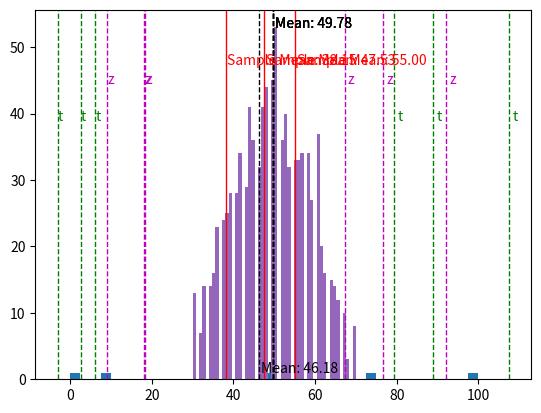
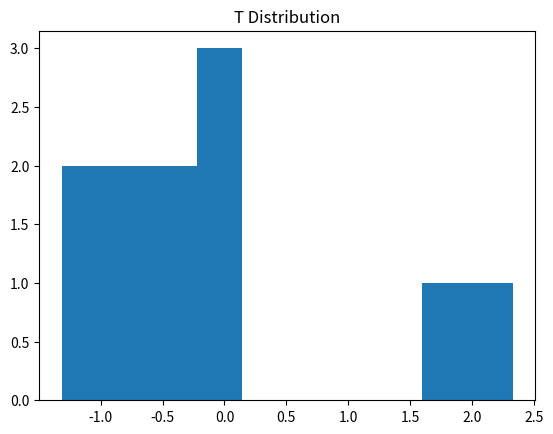
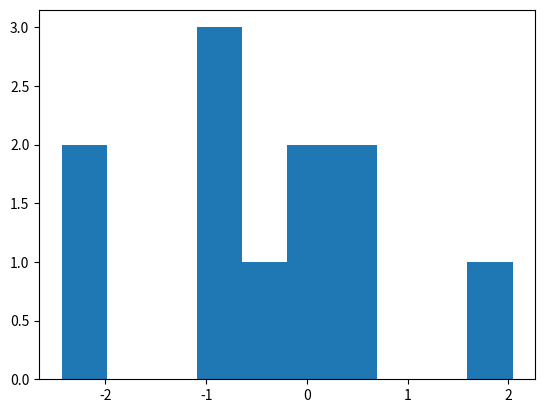

Source code (Python) for these figures, in order:

# %% [markdown]
# # Confidence Intervals
# [redacted]
# + [This code is based on this blog post](https://towardsdatascience.com/how-to-calculate-confidence-intervals-in-python-a8625a48e62b)    
#
# We are taking the data from Uniform distribution. 
# According to the Central Limit Theorem (CLT). Means of any distribution will follow a normal distribution.
# with std of $\frac{\sigma}{\sqrt{n}}$ where n is the sample size and $\sigma$ is the global std which usually is estimated by sample std. 
# If we can say (based on CLT) that the sample means center around the global mean with std $\frac{\sigma}{\sqrt{n}}$ then based on the characteristics of normal distribution
# we can also say that that 66 % percent of the means are +/- 1 std away from the global mean. ~95 % is ~2 std away from the global mean and ~99% means is 3 std away from global mean.
# Thus if we have the sample mean and based on the sample size and sample std, the std for the sample means, we can now say the interval where (66%,95%,99%) of the means should be located. 


# %%
import numpy as np 
from scipy.stats import t,norm
import math
import matplotlib.pyplot as plt
from dataclasses import dataclass

@dataclass
class ConfidenceInterval:
    mean:float
    lower_bound:float
    upper_bound:float
    test_type:str 
    extremum_val:float
    def get_size(self)->float:
        return self.upper_bound-self.lower_bound
    def print_statistics(self):
        print(f"Test type: {self.test_type}")
        print(f"Median: {self.mean}")
        print(f"Min boundary {self.lower_bound}")   
        print(f"Max boundary {self.upper_bound}")
        print(f"{self.test_type} val: {self.extremum_val}")
        print(f"Width is {self.get_size()}" )

def calculate_confidence_interval(sample_mean,sample_std,sample_size,confidence,test_type)->ConfidenceInterval:
    alpha=1-confidence    
    # Only thing that is different for t and z confidence intervale is the extremum value
    if test_type == "t":
        degrees_of_freedom=sample_size-1
        extremum_val=float(np.abs(t.ppf(alpha/2,degrees_of_freedom))) # t_val - based on confidence we have chosen, how many standard distributions is the ci width. If Confidence is 95%, then std is  ~2
    elif test_type == "z":
        extremum_val=float(np.abs(norm.ppf(alpha/2))) # z_val - based on confidence we have chosen, how many standard distributions is the ci width. If Confidence is 95%, then std is ~2.  
    else:
        raise Exception("Wrong test type provided")
    
    clt_based_std = sample_std / math.sqrt(sample_size) # The std for sample means. Calculated based on CLT 
    max_expected_difference = extremum_val *  clt_based_std # std * (how many stds based on chosen confidence interval size)
    return ConfidenceInterval(mean=sample_mean,lower_bound=sample_mean-max_expected_difference,upper_bound=sample_mean+max_expected_difference,test_type=test_type,extremum_val=extremum_val)



def perform_comparison(sample_size:int, confidence:float):
    # Generate sample data from uniform distritubution on the range 0..100
    x = np.random.uniform(size=sample_size) 
    x_positive = x-min(x)
    x_scaled = x_positive/max(x_positive)*100
    x = x_scaled
    # Calculate confidence intervals based on both Normal distribution (Z val) and t distribution (t val)
    ci_z=calculate_confidence_interval(sample_mean=x.mean(),sample_std=x.std(),sample_size=sample_size,confidence=confidence,test_type='z')
    ci_t=calculate_confidence_interval(sample_mean=x.mean(),sample_std=x.std(),sample_size=sample_size,confidence=confidence,test_type='t')
    return x, ci_z, ci_t



#%% [markdown] Lets perform 1 sample experiment with data generated from Uniform distribution. 

#%%
SAMPLE_SIZE=5
CONFIDENCE=0.99
x, ci_z, ci_t = perform_comparison(sample_size=SAMPLE_SIZE,confidence=0.95)
print(f"Sample size: {SAMPLE_SIZE}, Sample std: {x.std()}, Confidence {CONFIDENCE}, Max value {max(x)}, Min value: {min(x)}")


# plt.text((m+s)*1.1, max_ylim*0.9, 'Mean+Std: {:.2f}'.format(m+s)) 
# plt.text((m-s)*1.1, max_ylim*0.9, 'Mean+Std: {:.2f}'.format(m-s)) 

ci_z.print_statistics()
ci_t.print_statistics()
print(f"Differences in CI size ci_t-ci_z {ci_t.get_size()-ci_z.get_size()}")

# PLOT THE GENERATED DISTRIBUTION X

def plot_default_histogram(x,bins=40,start=0,end=100):
    counts, bins = np.histogram(x,bins=bins)
    plt.hist(bins[:-1],len(bins)-1,weights=counts,range=(start,end))
    plt.axvline(x.mean(), color='k', linestyle='dashed', linewidth=1)
    # plt.axvline(m+s, color='r', linestyle='dashed', linewidth=1)
    # plt.axvline(m-s, color='r', linestyle='dashed', linewidth=1)
    min_ylim, max_ylim = plt.ylim()
    plt.text(x.mean()*1.01, max_ylim*0.95, 'Mean: {:.2f}'.format(x.mean())) 

plot_default_histogram(x)

# %% [markdown]
# Now we perform this experiment 1000 times and see how the distribution of means will look like. E.g. we take the sample with size sample_size (set above) and we do this 1000 times. 
# Then we plot the means of these 1000 samples. Based on the Central Limit Theorem (CLT) this distribution should now be a normal distribution with ~ global mean and the standard distribution 
# $\frac{\sigma}{\sqrt{n}}$ where $\sigma$= Global STD (Can be estimated by sample std/Bootstrapping)  and n is sample size for 1 sample. 
# **PS! In reality we almost always limit our experiment with taking 1 sample only. The 1000 sample setup only aims to showcase 
# how Central Limit Theorem turns any distribution (in this case Uniform) into Normal Distribution (With smaller samples t distribution) with sample mean as the global mean and std $\frac{\sigma}{\sqrt{n}}$ **


# %% 
means = []
for i in range(1000):
    x, ci_z, ci_t = perform_comparison(sample_size=SAMPLE_SIZE,confidence=0.95)
    means.append(x.mean())

means = np.asarray(means)
plot_default_histogram(means,bins=50,start=30,end=70)
#%% [markdown]    
# Lets now take a few additional  samples to show how we derive the confidence interval from 1 sample. 
# **Run this cell at least 5 times to see how the confidence intervals are generated for each sample**
# **ADDITIONAL SAMPLE 1 COMPARED TO MEAN**

# %% 
def take_sample_and_show(means):
    x_sample, sample_ci_z, sample_ci_t = perform_comparison(sample_size=SAMPLE_SIZE,confidence=0.95)
    plot_default_histogram(means,bins=50,start=30,end=70)

    # ADD THE SAMPLE 
    plt.axvline(x_sample.mean(), color='r', linewidth=1)
    min_ylim, max_ylim = plt.ylim()
    plt.text(x_sample.mean()*1.01,max_ylim*0.85, 'Sample Mean: {:.2f}'.format(x_sample.mean()),color='r')  

    print(f"Sample size: {len(x_sample)}, Sample std: {x_sample.std()}, Confidence {CONFIDENCE}, Max value {max(x_sample)}, Min value: {min(x_sample)}")

    # PLOT CI INFOR FOR Z TESTS
    z_color='m'
    plt.axvline(sample_ci_z.upper_bound, color=z_color, linestyle='dashed', linewidth=1)
    plt.axvline(sample_ci_z.lower_bound, color=z_color, linestyle='dashed', linewidth=1)
    plt.text(sample_ci_z.upper_bound*1.01, max_ylim*0.8, 'z',color=z_color) 
    plt.text(sample_ci_z.lower_bound*1.01, max_ylim*0.8, 'z',color=z_color) 
    sample_ci_z.print_statistics()

    # PLOT CI INFO FOR T TESTS
    t_color='g'
    plt.axvline(sample_ci_t.upper_bound, color=t_color, linestyle='dashed', linewidth=1)
    plt.axvline(sample_ci_t.lower_bound, color=t_color, linestyle='dashed', linewidth=1)
    plt.text(sample_ci_t.upper_bound*1.01, max_ylim*0.7, 't',color=t_color) 
    plt.text(sample_ci_t.lower_bound*1.01, max_ylim*0.7, 't',color=t_color) 
    sample_ci_t.print_statistics()
    print("t distribution has wider confidence intervals compared to z distribution")
    print(f"t.width-z.width {sample_ci_t.get_size()-sample_ci_z.get_size()} ")


take_sample_and_show(means)


#%% [markdown]
# **ADDITIONAL SAMPLE 2 COMPARED TO MEAN**
take_sample_and_show(means)


#%% [markdown]
# **ADDITIONAL SAMPLE 3 COMPARED TO MEAN**
take_sample_and_show(means)



#%% [markdown]
# # Theory - Shape Difference between t-distribution and normal distribution
# Additional note. In this experiment we are showcasing Normal Distribution based confidence intervals and T-Distribution based confidence intervals.
# Based on CLT we are assuming in general a normal distribution to the means of data, however when the sample sizes are small, it is better to assume a variant 
# of normal distribution that has wider tails (t-distribution) on top of the data. 
# the t-distribution has wider tails with smaller sample sizes. With sample sizes 30 t-distribution starts to follow the normal distribution. 
# The distribution assumption for the mean data is important because based on that we calculate the extremum values (t/z). 
# For Normal distribution we assume the 66% of data to be within 1 std from mean, 95 % data to be wtihin ~2 std from mean, 99% of data to be within ~2.3 std from the mean.
# For t-distribution the amount of standard distributions we need for any of (66%,95%,99%) are wider based on the sample size. In t-distribution we call this "degrees of freedom"


t_dist = np.random.standard_t(10,11)
t_counts, t_bins = np.histogram(t_dist)
fig, ax = plt.subplots()
ax.hist(t_bins[:-1],len(t_bins)-1,weights=t_counts)
ax.set_title('T Distribution')
#ax.axvline(sample_ci_z.upper_bound, color=z_color, linestyle='dashed', linewidth=1)

n_dist = np.random.normal(0,1,11)
n_counts,n_bins = np.histogram(n_dist)
fig1, ax1 = plt.subplots()
ax1.hist(n_bins[:-1],len(n_bins)-1,weights=n_counts)


# %% [markdown]
# We are performing a t test in this case. 
intake = np.array([5260., 5470, 5640, 6180, 6390, 6515, 6805, 7515, \
                   7515, 8230, 8770])
# https://numpy.org/doc/stable/reference/random/generated/numpy.random.standard_t.html
# Calculate standadized t value for the current intake 
mean_t_val =  (np.mean(intake) - 7725) / (intake.std(ddof=1)/np.sqrt(len(intake)))
sample = np.random.standard_t(len(intake)-1,10000)

print(mean_t_val)
extremum_val=np.abs(t.ppf(0.05,10))

print(extremum_val)
# Where would the t be in the samples 
# Compare the with all the 10000 samples and get the percentage of times
# it is over the val. If this
percentage_of_mean_occuring = np.sum(np.abs(extremum_val) < np.abs(sample)) / float(len(sample))*100
print(f"{percentage_of_mean_occuring}")


# %%
np.abs(sample)

# %%
